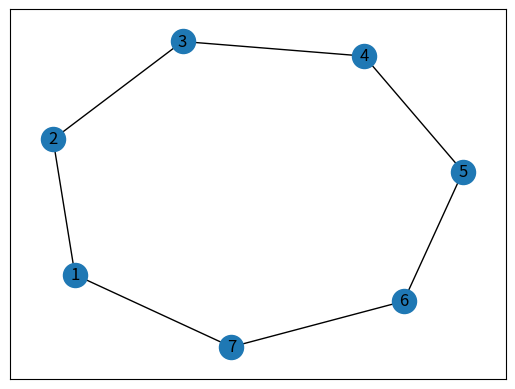
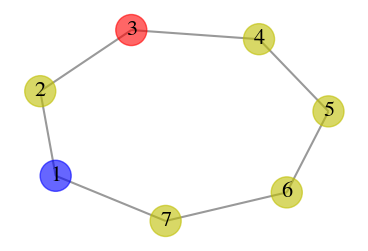
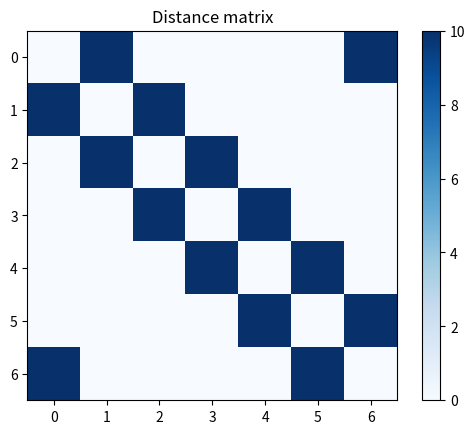

Recreate these plots in Python, in order. (Note: this script raises an exception after producing the figures.)
#!/usr/bin/env python3
# -*- coding: utf-8 -*-
"""
Modelling slime mould

@author: Yu Tian

This is to model the dynamics on cycle graphs, where we have one source and one
sink, and the input rate and the output rate is fixed (or not oscilated).
"""
#%%
import numpy as np
import networkx as nx
import matplotlib.pyplot as plt

# solving odes
import scipy.integrate as spi
import pylab as pl

import time

#%%
###############################################################################
#                       Networks construction
###############################################################################
# Cycle graphs
# G = nx.cycle_graph(5)
# G = nx.cycle_graph(6)
# G.add_edge(3,5)
G = nx.cycle_graph(7)

N = G.number_of_nodes()
print("{} nodes with {} edges".format(N, G.number_of_edges()))
gtype = 'cycle-n{}'.format(N)

# relabel nodes
dict_i2n = {n:n+1 for n in G.nodes()}

# visualisation
pos = nx.spring_layout(G)
# pos = {0: np.array([-0.6 , -0.8]),
#   1: np.array([ 0.6, -0.8  ]),
#   2: np.array([0.97, 0.3]),
#   3: np.array([0., 1.        ]),
#   4: np.array([-0.97,  0.3])}
nx.draw_networkx(G, pos=pos, with_labels=False)
nx.draw_networkx_labels(G, pos=pos, labels=dict_i2n)
print("Nodes:", G.nodes())

#%%
# Choose source and sink
souri = [0]
sinki = [2]

print("Sources:", [dict_i2n[i] for i in souri])
print("Sinks:", [dict_i2n[i] for i in sinki])

#%%
# Plot the network
# where source and sink has different colours
node_size = 500
font_size = 16
lw = 1.5

# nodes
chigh = ['b', 'y', 'r']
nodec = []
for i in range(N):
    if i in souri:
        nodec.append(chigh[0])
    elif i in sinki:
        nodec.append(chigh[2])
    else:
        nodec.append(chigh[1])

plt.figure(figsize=(4.5, 3))
# pos = nx.spring_layout(G)
nx.draw_networkx_nodes(G, pos, node_size=node_size, node_color=nodec, alpha=0.6)
nx.draw_networkx_labels(G, pos, labels=dict_i2n, font_size=font_size, font_family='STIXGeneral')   
nx.draw_networkx_edges(G, pos, edge_color='grey', width=lw, alpha=0.8)

plt.grid(False)
plt.box(False)
# plt.savefig("{}_Graph.pdf".format(gtype), dpi=300, bbox_inches='tight')
plt.show()

#%%
# shortest paths and others
path_sesti = [(0,1), (1,2)]

#%%
# Network characteristics
# Adjacency matrix
A = nx.to_numpy_array(G)
W = A.copy()

# Distances
dist = 10. # Distance for other edges
dist_s = 10. # Distance for the edges in the path of the least #edges
if dist_s != dist:
    gtype += '-l{}'.format(int(dist_s))
else:
    gtype += '-uni'
print("Graph name:", gtype)

L = W.copy()
L[L > 0] = 1/L[L > 0]
L = L*dist
# reduce the length for some edges to dist_s
# edges = [(13,18)]
# edges = [(0,1), (1,6), (6,7), (7,12), (12,13), (13,18), (18,19), (19,24)]
# edges = [(0,4), (3,4)]
edges = path_sesti.copy()
for u,v in edges:
    L[u,v] = dist_s
    L[v,u] = dist_s

# Conductivity
D = A.copy()*1.0

plt.imshow(L, cmap='Blues')
plt.colorbar()
plt.title("Distance matrix")
plt.show()
#%%
###############################################################################
#                           Dynamics
###############################################################################
### initialisation ###
# input rate
at = 1.
# output percentage rate
bt = .5
# reinforcement strength (of conductancy)
q = .1
# decaying rate (of conductancy)
lam = .01

#%%
###############################################################################
#                          Steady states
###############################################################################

D_steady = np.zeros((N,N))

#Check if graph is C_n

# Check which path is the shortest
all_paths = []
paths = nx.all_simple_paths(G, source=souri[0], target=sinki[0])
all_paths.extend(paths)

# print("Paths between source and sink:", all_paths) #print all paths

path_length_forward = 0
path_length_backwards = 0

# compute the length of the path
for i in range(0, len(all_paths[0])):
        path_length_forward += L[all_paths[0][i]][all_paths[0][(i+1)%len(all_paths[0])]]

for i in range(0, len(all_paths[1])):
        path_length_backwards += L[all_paths[1][i]][all_paths[1][(i+1)%len(all_paths[1])]]

# update the steady states depending on which one is shortest        
if path_length_forward > path_length_backwards:
#    for i in range(0, len(all_paths[1])):
#        D_steady[all_paths[1][i]][all_paths[1][(i+1)%len(all_paths[1])]] = 0
#       D_steady[all_paths[1][(i+1)%len(all_paths[1])]][all_paths[1][i]] = 0
    for j in range(0, len(all_paths[1])):
        D_steady[all_paths[1][j]][all_paths[1][(j+1)%len(all_paths[1])]] = at*q/lam
        D_steady[all_paths[1][(j+1)%len(all_paths[1])]][all_paths[1][j]] = at*q/lam  

elif path_length_forward < path_length_backwards:
#    for j in range(0, len(all_paths[0])):
#       D_steady[all_paths[0][j]][all_paths[0][(j+1)%len(all_paths[0])]] = 0
#       D_steady[all_paths[0][(j+1)%len(all_paths[0])]][all_paths[0][j]] = 0
    for i in range(0, len(all_paths[0])):
        D_steady[all_paths[0][i]][all_paths[0][(i+1)%len(all_paths[0])]] = at*q/lam
        D_steady[all_paths[0][(i+1)%len(all_paths[0])]][all_paths[0][i]] = at*q/lam

# if they have the same length
else:    
    for j in range(0, len(all_paths[0])):
        D_steady[all_paths[0][j]][all_paths[0][(j+1)%len(all_paths[0])]] =  at*q/(lam*2)
        D_steady[all_paths[0][(j+1)%len(all_paths[0])]][all_paths[0][j]] =  at*q/(lam*2)
    for i in range(0, len(all_paths[1])):
        D_steady[all_paths[1][i]][all_paths[1][(i+1)%len(all_paths[1])]] = at*q/(lam*2)
        D_steady[all_paths[1][(i+1)%len(all_paths[1])]][all_paths[1][i]] = at*q/(lam*2)

#%%
### Continuous ###
# Initialisation
# Input rate
def source_input(t, rate):
  '''input to the source nodes'''
  return rate

# Output rate
def sink_output(t, rate):
  '''ouput from the sink nodes'''
  return rate

N = G.number_of_nodes()
x0 = 1.0*np.ones(N);
D0 = 1.0*A.copy()
ND=MaxTime=5000.0;
TS=0.01

INPUT=np.hstack((x0,D0.flatten()))

#%%
# Differential equations - for scipy.integrate.odeint
t_s = time.time()
# def diff_eqs(INP, t):  
def diff_eqs(t, INP):  
    '''The main set of equations'''
    Y = np.zeros((N + N*N))
    V = INP   
    for i in range(N):
        if i in souri:
            Y[i] = source_input(t, at)
        elif i in sinki:
            Y[i] = -sink_output(t, bt)*V[i]
        else: 
            Y[i] = 0
        
        for j in range(N):
            if L[j,i] > 0:
                # ODE for the state value
                Y[i] += (V[j] - V[i])/L[j,i]*V[(j+1)*N+i] # from each neighbours
                # ODE for the conductivity
                Y[(j+1)*N+i] = q*abs(V[i] - V[j])/L[j,i]*V[(j+1)*N+i] - lam*V[(j+1)*N+i] # conductancy D[j,i]
                # Y[(j+1)*N+i] = q*(V[j] - V[i])/L[j,i]*V[(j+1)*N+i] - lam*V[(j+1)*N+i]
            else:
                Y[(j+1)*N+i] = 0
    return Y

t_start = 0.0; t_end = ND; t_inc = TS
t_range = np.arange(t_start, t_end+t_inc, t_inc)
# RES = spi.odeint(diff_eqs,INPUT,t_range)
RES = spi.solve_ivp(diff_eqs, [t_start, t_end], INPUT, method='RK45', t_eval=t_range)

print("time for solving ODEs:", time.time() - t_s)

# print(RES)
#%%
# Visualisation - shortest path vs not
pl.figure(figsize=(15, 12))
colors = ['tab:blue', 'tab:orange', 'tab:green', 'tab:red', 'tab:purple',
          'tab:brown', 'tab:pink', 'tab:gray', 'tab:olive', 'tab:cyan']

# Visualisation - the state value
pl.subplot(311)
for i in range(N):
  if i in souri:
      pl.plot(t_range, RES[:,i], color='b', label='source {}'.format(dict_i2n[i]), alpha=0.8)
  elif i in sinki:
      pl.plot(t_range, RES[:,i], color='r', label='sink {}'.format(dict_i2n[i]), alpha=0.8)
  else:
# 	  pl.plot(t_range, RES[:,i], color=colors[i], linestyle='dashed', label='node {}'.format(i), alpha=0.8)
      pl.plot(t_range, RES[:,i], linestyle='dashed', label='node {}'.format(dict_i2n[i]), alpha=0.8)
pl.xlabel('Time')
pl.ylabel('# Particles')
pl.legend()

# Visualisation - the conductivity of the edges in the shortest path
pl.subplot(312)
colors = ['tab:blue', 'tab:red']
for i in range(N):
    for j in range(i+1, N):
        if (i,j) in path_sesti:
            pl.plot(t_range, RES[:,j+N*(1+i)], color=colors[i], label='({},{})'.format(dict_i2n[i],dict_i2n[j]), alpha=0.6)
            #plot steady states
            # pl.hlines(y=D_steady[i, j], xmin=0, xmax=t_range[-1], color=colors[i], linestyles='--', label='({},{})'.format(dict_i2n[i],dict_i2n[j]))
            pl.hlines(y=D_steady[i, j], xmin=0, xmax=t_range[-1], color=colors[i], linestyles='--')
pl.ylabel('Conductivity')
pl.xlabel('Time')
pl.legend(loc='lower right')

# Visualisation - the conductivity of the edges to the sink
pl.subplot(313)
colors = ['tab:purple', 'tab:red', 'tab:green', 'tab:orange']
for i in range(N):
    for j in range(i+1, N):
        if (L[i,j]>0) and ((i,j) not in path_sesti):
            pl.plot(t_range, RES[:,j+N*(1+i)], color=colors[i], label='({},{})'.format(dict_i2n[i],dict_i2n[j]), alpha=0.6)
            #plot steady states
            # pl.hlines(y=D_steady[i, j], xmin=0, xmax=t_range[-1], color=colors[i], linestyles='--', label='({},{})'.format(dict_i2n[i],dict_i2n[j]))
            pl.hlines(y=D_steady[i, j], xmin=0, xmax=t_range[-1], color=colors[i], linestyles='--')
pl.ylabel('Conductivity')
pl.xlabel('Time')
pl.legend()
pl.savefig(gtype+"_continuous-1st-sp.pdf", dpi=200, bbox_inches='tight')
pl.show()

#%%
# Visualisation - shortest path vs not - separated
colors = ['tab:blue', 'tab:orange', 'tab:green', 'tab:red', 'tab:purple',
          'tab:brown', 'tab:pink', 'tab:gray', 'tab:olive', 'tab:cyan']

figsize=(9., 3.)
fz = 16
plt.rcParams.update({'font.size': fz})

# Visualisation - the state value
plt.figure(figsize=figsize)
for i in range(N):
  if i in souri:
      plt.plot(t_range, [source_input(t, at) for t in t_range], color='b', label='node {}'.format(dict_i2n[i]), alpha=0.8)
  elif i in sinki:
      plt.plot(t_range, -sink_output(t_range, bt)*RES.y[i,:], color='r', label='node {}'.format(dict_i2n[i]), alpha=0.8)
plt.xlabel('Time')
plt.ylabel('Input / Output')
plt.legend(framealpha=0.6, loc='upper right')
plt.savefig(gtype+"_const-phase_io.png", dpi=300, bbox_inches='tight')
plt.show()

# figsize=(12., 4.)
# fz = 16
# plt.rcParams.update({'font.size': fz})

# Visualisation - the state value
plt.figure(figsize=figsize)
for i in range(N):
  if i in souri:
      # plt.plot(t_range, RES[:,i], color='b', label='node {}'.format(dict_i2n[i]), alpha=0.8)
      plt.plot(t_range, RES.y[i,:], color='b', label='node {}'.format(dict_i2n[i]), alpha=0.8)
  elif i in sinki:
      plt.plot(t_range, RES.y[i,:], color='r', label='node {}'.format(dict_i2n[i]), alpha=0.8)
  else:
 	  plt.plot(t_range, RES.y[i,:], color=colors[i], linestyle='dashed', label='node {}'.format(dict_i2n[i]), alpha=0.8)
      # plt.plot(t_range, RES[:,i], linestyle='dashed', label='node {}'.format(dict_i2n[i]), alpha=0.8)
plt.xlabel('Time')
plt.ylabel('# Particles')
plt.legend(framealpha=0.6, loc='upper right', fontsize=14)
plt.savefig(gtype+"_const-phase_Nt.png", dpi=300, bbox_inches='tight')
plt.show()

#%%
# Visualisation - the conductivity of the edges in the shortest path
# figsize=(9, 3)
plt.figure(figsize=figsize)
colors = ['tab:blue', 'tab:red', 'y']
idx = 0
for i in range(N):
    for j in range(i+1, N):
        if (i,j) in path_sesti:
            # plt.plot(t_range, RES[:,j+N*(1+i)], color=colors[i], label='({},{})'.format(dict_i2n[i],dict_i2n[j]), alpha=0.6)
            plt.plot(t_range, RES.y[j+N*(1+i),:], color=colors[idx], label='({},{})'.format(dict_i2n[i],dict_i2n[j]), alpha=0.6)
            #plot steady states
            # pl.hlines(y=D_steady[i, j], xmin=0, xmax=t_range[-1], color=colors[i], linestyles='--', label='({},{})'.format(dict_i2n[i],dict_i2n[j]))
            plt.hlines(y=D_steady[i, j], xmin=0, xmax=t_range[-1], color=colors[idx], linestyles='--')
            idx += 1
plt.ylabel('Conductivity')
plt.xlabel('Time')
plt.legend(framealpha=0.6, loc='lower right')
plt.savefig(gtype+"_const-phase_D-sp.png", dpi=300, bbox_inches='tight')
plt.show()

#%%
# Visualisation - the conductivity of the edges to the sink
tol = 1e-4

plt.figure(figsize=figsize)
colors = ['tab:purple', 'tab:red', 'tab:green', 'tab:orange', 'tab:pink', 'tab:olive', 'tab:cyan']
for i in range(N):
    for j in range(i+1, N):
        if (L[i,j]>0) and ((i,j) not in path_sesti):
            # if RES.y[j+N*(1+i),-1] > tol:
            # plt.plot(t_range, RES[:,j+N*(1+i)], color=colors[i], label='({},{})'.format(dict_i2n[i],dict_i2n[j]), alpha=0.6)
            plt.plot(t_range, RES.y[j+N*(1+i),:], color=colors[i], label='({},{})'.format(dict_i2n[i],dict_i2n[j]), alpha=0.6)
            #plot steady states
            # pl.hlines(y=D_steady[i, j], xmin=0, xmax=t_range[-1], color=colors[i], linestyles='--', label='({},{})'.format(dict_i2n[i],dict_i2n[j]))
            plt.hlines(y=D_steady[i, j], xmin=0, xmax=t_range[-1], color=colors[i], linestyles='--')
plt.ylabel('Conductivity')
plt.xlabel('Time')
plt.legend(framealpha=0.6)
plt.savefig(gtype+"_const-phase_D-nsp.png", dpi=300, bbox_inches='tight')
plt.show()

#%%
# Video - conductivity matrix
import matplotlib.animation as animation

num = 1000 # the number of plots in the video
t_lag = int(MaxTime/TS/num)
print("# plots in a video:", num, "per", t_lag)

# the max value
D_res = np.zeros((N,N))
for i,j in G.edges():
    D_res[i,j] = RES[-1, (i+1)*N+j]
    D_res[j,i] = RES[-1, (j+1)*N+i]
vmax = round(np.max(D_res) + 0.1, 1)
print("max conductivity:", vmax)

frames = [] # for storing the generated images
fig = plt.figure()
for i in range(num):
    # construct the conductancy matrix at time t
    t = i*t_lag
    D_res = np.zeros((N,N))
    for i,j in G.edges():
        D_res[i,j] = RES[t, (i+1)*N+j]
        D_res[j,i] = RES[t, (j+1)*N+i]
    frames.append([plt.imshow(D_res, cmap='Blues', vmax=vmax, animated=True)])

ani = animation.ArtistAnimation(fig, frames, interval=10, blit=True,
                                repeat_delay=1000)
ani.save(gtype+'_continuous-1.mp4',)
plt.show()

#%%
# Video
import matplotlib.animation as animation

num = 1000 # number of plots in a video
t_lag = int(MaxTime/TS/num)
print("# plots in a video:", num, "per", t_lag)

# the max value
D_res = np.zeros((N,N))
for i,j in G.edges():
    D_res[i,j] = RES[-1, (i+1)*N+j]
    D_res[j,i] = RES[-1, (j+1)*N+i]
edge_max = round(np.max(D_res)+0.1, 1)
print("max weight value:", edge_max)
node_max = round(np.max(RES[:,:N])+0.1, 1)
print("max node state:", node_max)

node_size = 500
font_size = 16
lw = 3
edge_color='grey'

edges = list(G.edges())

fig, ax = plt.subplots(figsize=(6,4))

# Function - plot the network at a time point
def update(idx):
    ax.clear()
    time = idx*t_lag
    # print(idx, time)
    node_color = RES[time, :N]
    edge_width = [RES[time, (u+1)*N+v]*lw/edge_max for u,v in edges]
    nx.draw_networkx(G, pos=pos, with_labels=True, labels=dict_i2n, node_size=node_size, 
                    node_color=node_color, vmax=node_max, cmap='YlOrRd',
                    edge_color=edge_color, width=edge_width, font_size=font_size,
                    ax=ax)
    ax.set_title(r"$l_{sp}$" + " = {}, ".format(int(dist_s))+ r"$l_{nsp}$"+" = {}".format(int(dist)))
    # plt.grid(False)
    # plt.box(False)
    # imshow the weight matrix
    # frames.append([plt.imshow(Ds[t, :, :], cmap='Blues', vmax=vmax, animated=True)])

# Make the video
ani = animation.FuncAnimation(fig, update, frames=num, interval=10, repeat=False)
# animation.ArtistAnimation(fig, frames, interval=10, blit=True,
#                                 repeat_delay=1000)
ani.save(gtype+'_continuous-1_net.mp4')
plt.show()
